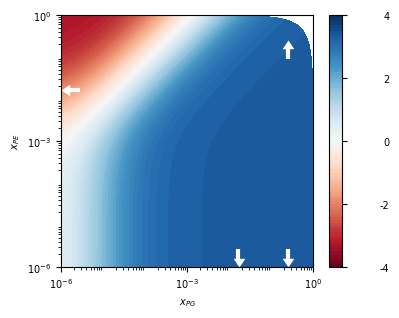

Here is the Python script that generated this plot: (Note: this script raises an exception after producing the figure.)
%matplotlib widget
import numpy as np
from scipy.interpolate import griddata
import matplotlib.pyplot as plt
import matplotlib as mpl
from scipy import constants
import pandas as pd

def mktable(PCtoPG, PGtoPE, PEtoPC):
    data = pd.DataFrame(0, index=['PC', 'PG', 'PE'], columns=['PC', 'PG', 'PE'])
    data.loc['PC','PG'] = PCtoPG
    data.loc['PE','PC'] = PEtoPC
    data.loc['PG','PE'] = PGtoPE

    data.loc['PG','PC'] = -data.loc['PC','PG']
    data.loc['PC','PE'] = -data.loc['PE','PC']
    data.loc['PE','PG'] = -data.loc['PG','PE']
    
    return data

def logSpace(xmin=-9, xmax=0, N=1000):
    grid_x = np.logspace(xmin, xmax, N)

    xPG, xPE = np.meshgrid(grid_x, grid_x) #titration grid

    xPC =  np.full((N, N), 1.0) - (xPG + xPE) #PC+PG+PE=1
    mask = xPC<0
    xPG=np.where(~mask, xPG, np.nan)
    xPE=np.where(~mask, xPE, np.nan)
    
    return xPC, xPG, xPE

def linSpace(xmin=0, xmax=1, N=1000):
    grid_x = np.linspace(xmin, xmax, N)

    xPG, xPE = np.meshgrid(grid_x, grid_x) #titration grid

    xPC =  np.full((N, N), 1.0) - (xPG + xPE) #PC+PG+PE=1
    mask = xPC<0
    xPG=np.where(~mask, xPG, np.nan)
    xPE=np.where(~mask, xPE, np.nan)
    
    return xPC, xPG, xPE

def genLogProb(E5, WT, RT):
    #Boltzmann weights
    KCG5  = np.exp(-E5.loc['PC','PG'] / RT)
    KCGWT = np.exp(-WT.loc['PC','PG'] / RT)
    KCE5  = np.exp(-E5.loc['PC','PE']/ RT)
    KCEWT = np.exp(-WT.loc['PC','PE'] / RT)

    data = (xPC + KCG5 * xPG + KCE5 * xPE) / (xPC + KCGWT * xPG + KCEWT * xPE)
    data = np.log(data)
    #data=np.where(mask, data, np.nan)
    
    return data

##Old numbers
#DG_PG_5  = -7
#DG_PG_WT = -11
#DG_PE_5  = -2
#DG_PE_WT = -9


#Constants
temperature = 303.15 #Kelvin
RT = temperature*constants.R/(1000*constants.calorie) #kcal/mol

lw=3
conformationCMAP = 'RdBu'
#colormap={'PC':'cornflowerblue', 'PG':'goldenrod', 'PE':'seagreen', 'WT':'red', 'E5':'black'}
#colormap={'PC':'lightsteelblue', 'PG':'khaki', 'PE':'lightgreen', 'WT':'red', 'E5':'black'}
#colormap={'PC':'#EF8354', 'PG':'#3D3737', 'PE':'#613DC1', 'WT':'#D14646', 'E5':'#53A2BE'}
colormap={'PC':'#EF8354', 'PG':'#3D3737', 'PE':'seagreen', 'WT':'#D14646', 'E5':'#53A2BE'}

# #All data:
# #Using a PG reference
# WT_bin = mktable(PCtoPG=-7, PGtoPE=2, PEtoPC= 7-2)
# E5_bin = mktable(PCtoPG=-4, PGtoPE=6, PEtoPC= 4-6)
# WT_ter = mktable(PCtoPG=-6, PGtoPE=2, PEtoPC= 6-2)
# E5_ter = mktable(PCtoPG=-3, PGtoPE=6, PEtoPC= 3-6)

#All data:
#Using a PE reference
WT_bin = mktable(PCtoPG=-6-2, PGtoPE=2, PEtoPC= 6)
E5_bin = mktable(PCtoPG=-6-4, PGtoPE=6, PEtoPC= 4)
WT_ter = mktable(PCtoPG=-4-2, PGtoPE=2, PEtoPC= 4)
E5_ter = mktable(PCtoPG=-6-2, PGtoPE=6, PEtoPC= 2)

# #All data:
# #Using a PC reference
# WT_bin = mktable(PCtoPG=-7, PGtoPE=-6+7, PEtoPC= 6)
# E5_bin = mktable(PCtoPG=-4, PGtoPE=-4+4, PEtoPC= 4)
# WT_ter = mktable(PCtoPG=-6, PGtoPE=-4+6, PEtoPC= 4)
# E5_ter = mktable(PCtoPG=-3, PGtoPE=-2+3, PEtoPC= 2)

def addArrow(x, y, ax, direction, log):
    headSize = 70
    lineSize = 70
    lineWidth = 3
    if log==True:
        if direction in ['up', 'down']:
            xoffset = 1.001
            yoffset = 0.7
        else:
            xoffset = 0.7
            yoffset = 1.001
        
        xup = x*xoffset
        xdown = x/xoffset
        
        
        yup = y*yoffset
        ydown = y/yoffset
    else:
        if direction in ['up', 'down']:
            xoffset = 0 
            yoffset = 0.02
        else:
            xoffset = 0.02
            yoffset = 0
        
        xup = x-xoffset
        xdown = x+xoffset
        
        
        yup = y-yoffset
        ydown = y+yoffset
        
        
    if direction=='up':
        ax.scatter(x, y, marker=mpl.markers.CARETUP, color='w', s=headSize, linewidths=0)
        ax.scatter(xup, yup, marker=mpl.markers.TICKDOWN, color='w', s=lineSize, linewidths=lineWidth)
    elif direction=='down':
        ax.scatter(x, y, marker=mpl.markers.CARETDOWN, color='w', s=headSize, linewidths=0)
        ax.scatter(xdown, ydown, marker=mpl.markers.TICKUP, color='w', s=lineSize, linewidths=lineWidth)
    elif direction=='left':
        ax.scatter(x, y, marker=mpl.markers.CARETLEFT, color='w', s=headSize, linewidths=0)
        ax.scatter(xdown, ydown, marker=mpl.markers.TICKRIGHT, color='w', s=lineSize, linewidths=lineWidth)
    elif direction=='right':
        ax.scatter(x, y, marker=mpl.markers.CARETRIGHT, color='w', s=headSize, linewidths=0)
        ax.scatter(xup, yup, marker=mpl.markers.TICKLEFT, color='w', s=lineSize, linewidths=lineWidth)
    else:
        print(f"ERROR: direction {direction} not recognized")
        raise

def makeContourf(xPG, xPE, data, xmin=1e-9, xmax=1, log=True, cmap='jet', vmin=-8, vmax=8):
    %matplotlib widget
    
    fig, ax = plt.subplots() 

    step=0.1
    levels = np.arange(-4, 4+step, step)

    cf = ax.contourf(xPG, xPE, data, levels=levels, cmap=cmap)
    
    ax.set_xlabel(r"$x_{PG}$")
    ax.set_ylabel(r"$x_{PE}$")
    #ax.title.set_text("Relative log-probability of ELIC5 conformation")
    #ax.legend(bbox_to_anchor=(1.45,0.5))
    
    if log:
        ax.set_xscale("log")
        ax.set_yscale("log") 
        arrowWidth = 5
        arrowLength = 0.1
    else:
        arrowWidth = 5
        arrowLength = 0.2

    
    ax.set_xlim([xmin,xmax])
    ax.set_ylim([xmin,xmax])

    
    addArrow(0.25, 0.25, ax, 'up', log)
    addArrow(0.25, xmin, ax, 'down', log)
    addArrow(1/60, xmin, ax, 'down', log)
    addArrow(xmin, 1/60, ax, 'left', log)
    
    pos = ax.get_position()
    
    cb = fig.colorbar(cf, ax=ax, ticks=np.arange(vmin, vmax+1, 2))
    #cbar.ax.set_yticklabels(['< -1', '0', '> 1'])  # vertically oriented colorbar
    for t in cb.ax.get_yticklabels():
        t.set_horizontalalignment('right')   
        t.set_x(4)
    
    plt.xticks([1E-6, 1E-3, 1])
    plt.yticks([1E-6, 1E-3, 1])
    
    fig.set_size_inches(5, 4)
    plt.subplots_adjust(bottom=0.25, left=0.25)
    ax.set_aspect('equal')
    return fig, ax

font = {'size'   : 7}
mpl.rc('font', **font)
# Say, "the default sans-serif font is COMIC SANS"
mpl.rcParams['font.sans-serif'] = "Arial"
# Then, "ALWAYS use sans-serif fonts"
mpl.rcParams['font.family'] = "sans-serif"

xPC, xPG, xPE = logSpace(-6, 0, 1000) #e^-9 to e^0, 1000 steps
data = genLogProb(E5_ter, WT_ter, RT)
fig, ax = makeContourf(xPG, xPE, data, xmin=1e-6, log=True, cmap=conformationCMAP, vmin=-4, vmax=4)
plt.savefig('./Figures/logloglog_pE5.pdf')

xPC, xPG, xPE = linSpace(0, 1, 1000) #e^-9 to e^0, 1000 steps
data = genLogProb(E5_ter, WT_ter, RT)
fig, ax = makeContourf(xPG, xPE, data, xmin=1e-6, log=False, cmap=conformationCMAP, vmin=-4, vmax=4)
plt.savefig('./Figures/log_pE5.pdf')

%matplotlib widget
fig = plt.figure()
ax = plt.axes(projection='3d')
ax.plot_surface(xPG, xPE, data)
ax.set_xlabel('PG')
ax.set_ylabel('PE')
ax.set_zlabel('log(E5) conformation')

ax.set_title('3D contour')
plt.show()


def getRelProb(alpha, beta, xa, xb, stateTable, RT):
    with np.errstate(divide='ignore'):
        prob = (xa/xb) * np.exp(-stateTable.loc[beta, alpha]/RT)

    return prob

def getpAa(alpha, beta, gamma, xa, xb, xg, stateTable, RT):
    pA0a = 0
    pAba = getRelProb(beta, alpha, xb, xa, stateTable, RT)
    pAga = getRelProb(gamma, alpha, xg, xa, stateTable, RT)

    pAa = 1/(1+pAba+pAga+pA0a)
    
    return pAa

#This is the same as pAa when pA0a is 0
def getfAa(alpha, beta, gamma, xa, xb, xg, stateTable, RT):
    pAa = getpAa(alpha, beta, gamma, xa, xb, xg, stateTable, RT)
    pAb = getpAa(beta, alpha, gamma, xb, xa, xg, stateTable, RT)
    pAg = getpAa(gamma, beta, alpha, xg, xb, xa, stateTable, RT)
    
    fAa = pAa/(pAa+pAb+pAg)
    
    return fAa

#xPG = np.linspace(0, 1, 1000)
xPG = np.logspace(-6, 0, 100)

xPX = 1-xPG
xPC = xPX*2/3
xPE = xPX/3
%matplotlib widget

#Binary mixture numbers currently make no appreciable difference
#fPC = getfAa('PC', 'PG', 'PE', xPC,xPG,xPE, WT_bin, RT)
#fPG = getfAa('PG', 'PC', 'PE', xPG,xPC,xPE, WT_bin, RT)
#fPE = getfAa('PE', 'PG', 'PC', xPE,xPG,xPC, WT_bin, RT)

#plt.plot(xPG,fPC, label='fPC_bin')
#plt.plot(xPG,fPG, label='fPG_bin')
#lt.plot(xPG,fPE, label='fPE_bin')

fPC = getfAa('PC', 'PG', 'PE', xPC,xPG,xPE, WT_ter, RT)
fPG = getfAa('PG', 'PC', 'PE', xPG,xPC,xPE, WT_ter, RT)
fPE = getfAa('PE', 'PG', 'PC', xPE,xPG,xPC, WT_ter, RT)

plt.plot(xPG,fPC, label='PC', color=colormap['PC'], linewidth=lw)
plt.plot(xPG,fPG, label='PG', color=colormap['PG'], linewidth=lw)
plt.plot(xPG,fPE, label='PE', color=colormap['PE'], linewidth=lw)

plt.xlabel(r'$x_{PG}$')
plt.ylabel('Fraction of Sites Occupied')
#plt.title('Wild Type PG Titration')

plt.legend(loc='center left')
plt.xscale('log')
fig.set_size_inches(2.5, 2)
plt.subplots_adjust(bottom=0.25, left=0.25)
plt.xticks([1E-6, 1E-3, 1])
plt.savefig('./Figures/WT_PG_Titration_Ternary.pdf')

xPX = 1-xPG
xPC = xPX*2/3
xPE = xPX/3

fPC = getfAa('PC', 'PG', 'PE', xPC,xPG,xPE, E5_ter, RT)
fPG = getfAa('PG', 'PC', 'PE', xPG,xPC,xPE, E5_ter, RT)
fPE = getfAa('PE', 'PG', 'PC', xPE,xPG,xPC, E5_ter, RT)

%matplotlib widget
plt.plot(xPG,fPC, label='POPC', color=colormap['PC'], linewidth=lw)
plt.plot(xPG,fPG, label='POPG', color=colormap['PG'], linewidth=lw)
plt.plot(xPG,fPE, label='POPE', color=colormap['PE'], linewidth=lw)

plt.legend()

plt.xscale('log')
plt.xlabel(r'$x_{PG}$')
plt.ylabel('Fraction of Sites Occupied')
#plt.title('ELIC5 PG Titration')
fig.set_size_inches(1, 0.5)
plt.subplots_adjust(bottom=0.25, left=0.25)
plt.xticks([1E-6, 1E-3, 1])
plt.savefig('./Figures/ELIC5_PG_Titration_Ternary.pdf')

xPX = 1-xPG
xPC = xPX*2/3
xPE = xPX/3
#fPC = []
#for x in np.arange(len(xPG)):
    #fPC.append(getpAa('PC', 'PG', 'PE', xPC[x],xPG[x],xPE[x], WT, RT))
#Or equivalently:

WTfPG_ter = getfAa('PG', 'PC', 'PE', xPG,xPC,xPE, WT_ter, RT)
E5fPG_ter = getfAa('PG', 'PC', 'PE', xPG,xPC,xPE, E5_ter, RT)


xPC = 1-xPG
WTfPG_bin = getfAa('PG', 'PC', 'PE', xPG,xPC,xPE, WT_bin, RT)
E5fPG_bin = getfAa('PG', 'PC', 'PE', xPG,xPC,xPE, E5_bin, RT)

%matplotlib widget
plt.plot(xPG,E5fPG_bin, label='ELIC5 1:0:X', linestyle='-', color=colormap['E5'])
plt.plot(xPG,WTfPG_bin, label='WT 1:0:X', linestyle='-', color=colormap['WT'])
plt.plot(xPG,E5fPG_ter, label='ELIC5 2:1:X', linestyle='--', color=colormap['E5'], linewidth=2)
plt.plot(xPG,WTfPG_ter, label='WT 2:1:X', linestyle='--', color=colormap['WT'], linewidth=2)

#plt.xlim([10**(-9), 1])
plt.legend(loc='lower right', prop={'size':10})
plt.xscale('log')

plt.xlabel(r'$x_{PG}$')
plt.ylabel('Fraction of Sites Occupied by PG')
#plt.title('PG Titration Comparison')
#plt.xlim([1e-9, 1])

fig.set_size_inches(2.5, 2)
plt.subplots_adjust(bottom=0.25, left=0.25)
plt.xticks([1E-6, 1E-3, 1])
plt.savefig('./Figures/PG_titration.pdf')

#Generate numbers for barchart

bar_xPC = 0.5
bar_xPG = 0.25
bar_xPE = 0.25

cols = ['fPC', 'fPG', 'fPE']
rows = pd.MultiIndex.from_tuples([('WT','2:1:1'), ('WT', '128:1'), ('E5', '2:1:1'), ('E5', '128:1')], names=['sequence', 'membrane'])
data = pd.DataFrame(columns=cols, index=rows)

data.loc[('WT','2:1:1'),'fPC'] = getpAa('PC', 'PG', 'PE', bar_xPC,bar_xPG,bar_xPE, WT_ter, RT)
data.loc[('WT','2:1:1'),'fPG'] = getpAa('PG', 'PC', 'PE', bar_xPG,bar_xPC,bar_xPE, WT_ter, RT)
data.loc[('WT','2:1:1'),'fPE'] = getpAa('PE', 'PG', 'PC', bar_xPE,bar_xPG,bar_xPC, WT_ter, RT)

data.loc[('E5','2:1:1'),'fPC'] = getpAa('PC', 'PG', 'PE', bar_xPC,bar_xPG,bar_xPE, E5_ter, RT)
data.loc[('E5','2:1:1'),'fPG'] = getpAa('PG', 'PC', 'PE', bar_xPG,bar_xPC,bar_xPE, E5_ter, RT)
data.loc[('E5','2:1:1'),'fPE'] = getpAa('PE', 'PG', 'PC', bar_xPE,bar_xPG,bar_xPC, E5_ter, RT)

bar_xPC = 128/129
bar_xPG = 1/129
bar_xPE = 0
data.loc[('WT','128:1'),'fPC'] = getpAa('PC', 'PG', 'PE', bar_xPC,bar_xPG,bar_xPE, WT_bin, RT)
data.loc[('WT','128:1'),'fPG'] = getpAa('PG', 'PC', 'PE', bar_xPG,bar_xPC,bar_xPE, WT_bin, RT)

data.loc[('E5','128:1'),'fPC'] = getpAa('PC', 'PG', 'PE', bar_xPC,bar_xPG,bar_xPE, E5_bin, RT)
data.loc[('E5','128:1'),'fPG'] = getpAa('PG', 'PC', 'PE', bar_xPG,bar_xPC,bar_xPE, E5_bin, RT)
data = data.loc[:, ['fPG', 'fPC', 'fPE']]
data.columns = ['PG', 'PC', 'PE']

%matplotlib widget

fig, (ax211, ax1281) = plt.subplots(1,2, sharey=True)
data.loc[(slice(None), '2:1:1'),:].plot.bar(ax=ax211, stacked=True, color=colormap)
ax211.set_xticklabels(['WT', 'E5'])
ax211.set_xlabel('PC:PG:PE 2:1:1')

#PG, PG, PC, PC, PE, PE
hatches=['\\\\', '\\\\', '//', '//', '||', '||']
bars = ax211.patches
#for bar, hatch in zip(bars, hatches):
    #bar.set_hatch(hatch)


data.loc[(slice(None), '128:1'),:].plot.bar(ax=ax1281, stacked=True, color=colormap)
ax1281.set_xticklabels(['WT', 'E5'])
ax1281.set_xlabel('PC:PG 128:1') 

fig.set_size_inches(4.5, 7.9)

ax1281.legend(loc='center', prop={'size': 12}, handleheight=3, bbox_to_anchor=(1.45,0.5))
ax211.get_legend().remove()

#ax1281.set_position([box.x0, box.y0, box.width * 0.9, box.height])
pos = ax1281.get_position()
width = pos.x1-pos.x0
pos.x0 = 0.5      # for example 0.2, choose your value
pos.x1 = pos.x0+width
ax1281.set_position(pos)


fig.tight_layout()
#fig.suptitle('Absolute Occupancy Fraction')
ax211.set_ylabel('Occupancy Fraction')
plt.subplots_adjust(bottom=0.15, left=0.25)
#ax211.semilogy()
plt.savefig('./Figures/OccupancyFraction.pdf')

